Run: headless pygame with SDL's dummy video driver; simulated clock (each Clock.tick advances the game by its frame time, no real sleeping); random seed 0; keys injected as events and as key.get_pressed() state; no mouse input.
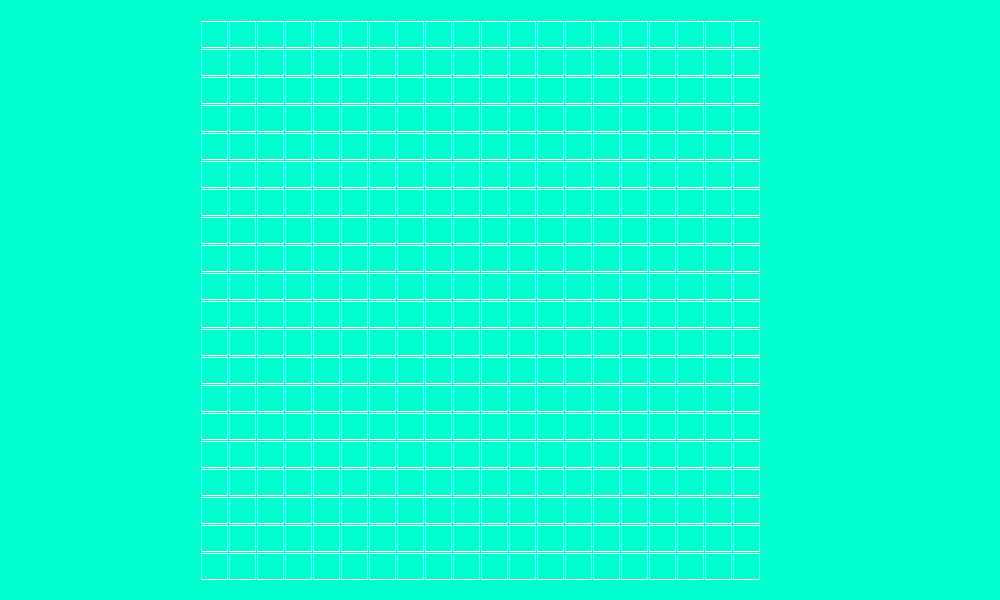
Frame 1 of 4 · flips 1–60 · no input
Frame 2 of 4 · flips 61–180 · tapped SPACE, RETURN · held RIGHT (→), D · screen unchanged from frame 1, image omitted
Frame 3 of 4 · flips 181–300 · held DOWN (↓), S · screen unchanged from frame 2, image omitted
Frame 4 of 4 · flips 301–420 · held LEFT (←), A, UP (↑), W · screen unchanged from frame 3, image omitted

The pygame program that drew these frames:

import pygame

pygame.init()
snake_color = (0, 255, 204)
size = width, height = 1000, 600
count_blocks = 20
size_block = 27
otstup = 1
screen = pygame.display.set_mode(size)
screen.fill(snake_color)
pygame.display.flip()
pygame.display.set_caption('Змейка')

while True:
    for event in pygame.event.get():
        if event.type == pygame.QUIT:
            pygame.quit()
    screen.fill(snake_color)
    for y in range(count_blocks):
        for x in range(count_blocks):
            pygame.draw.rect(screen, (255, 255, 255), [200 + x * size_block + otstup * (x + 1),
                                                       20 + y * size_block + otstup * (y + 1), size_block, size_block], 1)

    pygame.display.flip()
